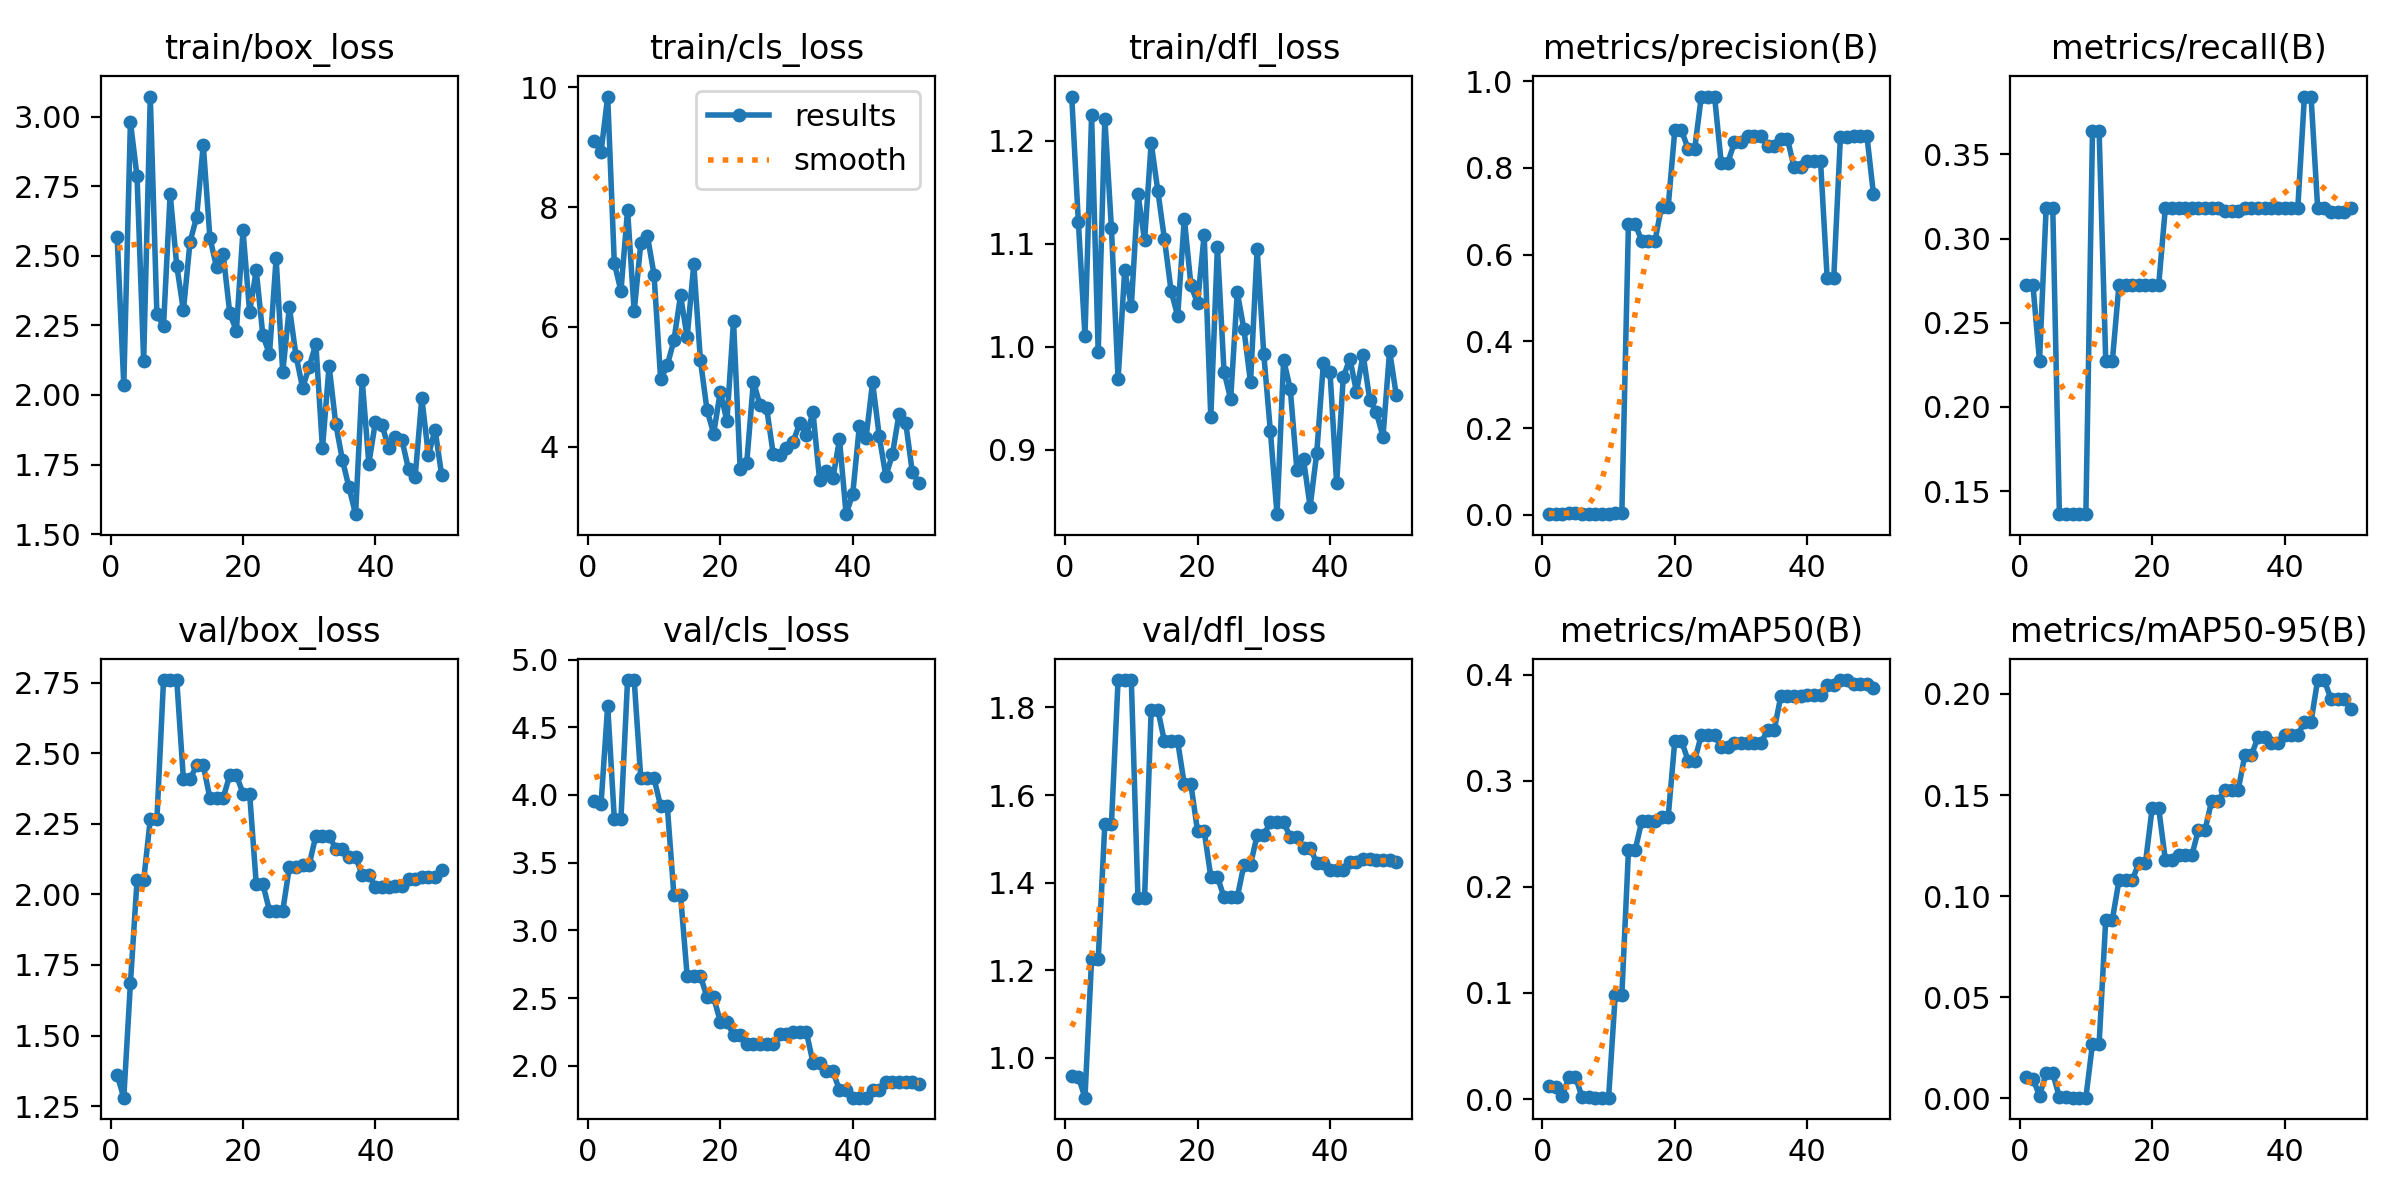

The file beside this chart, header and first rows:
epoch, time, train/box_loss, train/cls_loss, train/dfl_loss, metrics/precision(B), metrics/recall(B), metrics/mAP50(B), metrics/mAP50-95(B), val/box_loss, val/cls_loss, val/dfl_loss, lr/pg0, lr/pg1, lr/pg2
1, 2.848, 2.568, 9.096, 1.243, 0.00286, 0.2727, 0.01267, 0.01075, 1.36, 3.959, 0.9583, 0.00026, 0.00026, 0.00026
2, 4.564, 2.036, 8.92, 1.122, 0.00286, 0.2727, 0.01119, 0.00974, 1.28, 3.936, 0.9565, 0.0005293, 0.0005293, 0.0005293
3, 6.406, 2.981, 9.843, 1.01, 0.00238, 0.2273, 0.00253, 0.0014, 1.685, 4.66, 0.9088, 0.0007875, 0.0007875, 0.0007875
4, 8.297, 2.785, 7.065, 1.225, 0.00333, 0.3182, 0.02098, 0.01236, 2.049, 3.826, 1.225, 0.001035, 0.001035, 0.001035
5, 10.12, 2.123, 6.599, 0.9948, 0.00333, 0.3182, 0.02098, 0.01236, 2.049, 3.826, 1.225, 0.001271, 0.001271, 0.001271
6, 11.98, 3.072, 7.949, 1.222, 0.00143, 0.1364, 0.00171, 0.00068, 2.266, 4.849, 1.535, 0.001496, 0.001496, 0.001496
7, 13.85, 2.289, 6.258, 1.115, 0.00143, 0.1364, 0.00171, 0.00068, 2.266, 4.849, 1.535, 0.00171, 0.00171, 0.00171
8, 15.73, 2.249, 7.398, 0.9687, 0.00143, 0.1364, 0.00134, 0.00036, 2.759, 4.122, 1.863, 0.001723, 0.001723, 0.001723
9, 17.55, 2.722, 7.52, 1.074, 0.00143, 0.1364, 0.00134, 0.00036, 2.759, 4.122, 1.863, 0.001683, 0.001683, 0.001683
10, 19.39, 2.464, 6.869, 1.04, 0.00143, 0.1364, 0.00134, 0.00036, 2.759, 4.122, 1.863, 0.001644, 0.001644, 0.001644
11, 21.24, 2.304, 5.124, 1.149, 0.00381, 0.3636, 0.09799, 0.02706, 2.407, 3.917, 1.365, 0.001604, 0.001604, 0.001604
12, 23, 2.55, 5.358, 1.103, 0.00381, 0.3636, 0.09799, 0.02706, 2.407, 3.917, 1.365, 0.001564, 0.001564, 0.001564
13, 24.82, 2.64, 5.775, 1.198, 0.6714, 0.2273, 0.2344, 0.08846, 2.457, 3.26, 1.795, 0.001525, 0.001525, 0.001525
14, 26.6, 2.899, 6.525, 1.152, 0.6714, 0.2273, 0.2344, 0.08846, 2.457, 3.26, 1.795, 0.001485, 0.001485, 0.001485
15, 28.37, 2.565, 5.828, 1.105, 0.6313, 0.2727, 0.2618, 0.1078, 2.341, 2.663, 1.722, 0.001446, 0.001446, 0.001446
16, 30.1, 2.46, 7.044, 1.055, 0.6313, 0.2727, 0.2618, 0.1078, 2.341, 2.663, 1.722, 0.001406, 0.001406, 0.001406
17, 31.8, 2.508, 5.445, 1.03, 0.6313, 0.2727, 0.2618, 0.1078, 2.341, 2.663, 1.722, 0.001366, 0.001366, 0.001366
18, 33.57, 2.294, 4.613, 1.125, 0.7107, 0.2727, 0.2661, 0.1165, 2.422, 2.506, 1.624, 0.001327, 0.001327, 0.001327
19, 35.33, 2.23, 4.22, 1.06, 0.7107, 0.2727, 0.2661, 0.1165, 2.422, 2.506, 1.624, 0.001287, 0.001287, 0.001287
20, 37.15, 2.591, 4.916, 1.042, 0.887, 0.2727, 0.3377, 0.1434, 2.357, 2.326, 1.518, 0.001248, 0.001248, 0.001248
21, 38.87, 2.298, 4.432, 1.109, 0.887, 0.2727, 0.3377, 0.1434, 2.357, 2.326, 1.518, 0.001208, 0.001208, 0.001208
22, 40.57, 2.448, 6.095, 0.9314, 0.8435, 0.3182, 0.3191, 0.118, 2.037, 2.225, 1.413, 0.001168, 0.001168, 0.001168
23, 42.29, 2.214, 3.638, 1.097, 0.8435, 0.3182, 0.3191, 0.118, 2.037, 2.225, 1.413, 0.001129, 0.001129, 0.001129
24, 44.12, 2.147, 3.737, 0.976, 0.9642, 0.3182, 0.3432, 0.1202, 1.941, 2.16, 1.366, 0.001089, 0.001089, 0.001089
25, 45.88, 2.491, 5.089, 0.9494, 0.9642, 0.3182, 0.3432, 0.1202, 1.941, 2.16, 1.366, 0.00105, 0.00105, 0.00105
26, 47.62, 2.081, 4.698, 1.053, 0.9642, 0.3182, 0.3432, 0.1202, 1.941, 2.16, 1.366, 0.00101, 0.00101, 0.00101
27, 49.4, 2.315, 4.648, 1.017, 0.812, 0.3182, 0.3314, 0.1329, 2.096, 2.157, 1.441, 0.0009704, 0.0009704, 0.0009704
28, 51.14, 2.142, 3.875, 0.9655, 0.812, 0.3182, 0.3314, 0.1329, 2.096, 2.157, 1.441, 0.0009308, 0.0009308, 0.0009308
29, 53.06, 2.026, 3.869, 1.095, 0.8584, 0.3182, 0.3359, 0.1472, 2.105, 2.235, 1.508, 0.0008912, 0.0008912, 0.0008912
30, 54.9, 2.101, 3.982, 0.9929, 0.8584, 0.3182, 0.3359, 0.1472, 2.105, 2.235, 1.508, 0.0008516, 0.0008516, 0.0008516
31, 56.62, 2.184, 4.086, 0.918, 0.8744, 0.3166, 0.3355, 0.1526, 2.208, 2.248, 1.538, 0.000812, 0.000812, 0.000812
32, 58.42, 1.808, 4.393, 0.8375, 0.8744, 0.3166, 0.3355, 0.1526, 2.208, 2.248, 1.538, 0.0007724, 0.0007724, 0.0007724
33, 60.22, 2.105, 4.189, 0.9873, 0.8744, 0.3166, 0.3355, 0.1526, 2.208, 2.248, 1.538, 0.0007328, 0.0007328, 0.0007328
34, 62, 1.897, 4.576, 0.9592, 0.8503, 0.3182, 0.3475, 0.1696, 2.161, 2.023, 1.504, 0.0006932, 0.0006932, 0.0006932
35, 63.78, 1.768, 3.442, 0.8805, 0.8503, 0.3182, 0.3475, 0.1696, 2.161, 2.023, 1.504, 0.0006536, 0.0006536, 0.0006536
36, 65.53, 1.668, 3.604, 0.8908, 0.8671, 0.3182, 0.3796, 0.1789, 2.131, 1.959, 1.479, 0.000614, 0.000614, 0.000614
37, 67.17, 1.572, 3.471, 0.8447, 0.8671, 0.3182, 0.3796, 0.1789, 2.131, 1.959, 1.479, 0.0005744, 0.0005744, 0.0005744
38, 68.94, 2.053, 4.123, 0.8971, 0.8018, 0.3182, 0.3795, 0.1758, 2.07, 1.82, 1.446, 0.0005348, 0.0005348, 0.0005348
39, 70.73, 1.754, 2.876, 0.984, 0.8018, 0.3182, 0.3795, 0.1758, 2.07, 1.82, 1.446, 0.0004952, 0.0004952, 0.0004952
40, 72.53, 1.904, 3.21, 0.9758, 0.8158, 0.3182, 0.3808, 0.1796, 2.027, 1.764, 1.429, 0.0004556, 0.0004556, 0.0004556
41, 74.34, 1.892, 4.343, 0.8677, 0.8158, 0.3182, 0.3808, 0.1796, 2.027, 1.764, 1.429, 0.000416, 0.000416, 0.000416
42, 76.21, 1.808, 4.139, 0.9703, 0.8158, 0.3182, 0.3808, 0.1796, 2.027, 1.764, 1.429, 0.0003764, 0.0003764, 0.0003764
43, 77.94, 1.85, 5.076, 0.9886, 0.5466, 0.3843, 0.3902, 0.1863, 2.03, 1.823, 1.446, 0.0003368, 0.0003368, 0.0003368
44, 79.66, 1.839, 4.183, 0.9564, 0.5466, 0.3843, 0.3902, 0.1863, 2.03, 1.823, 1.446, 0.0002972, 0.0002972, 0.0002972
45, 81.54, 1.732, 3.507, 0.9924, 0.8709, 0.3182, 0.3949, 0.2069, 2.054, 1.876, 1.455, 0.0002576, 0.0002576, 0.0002576
46, 83.13, 1.707, 3.876, 0.9487, 0.8709, 0.3182, 0.3949, 0.2069, 2.054, 1.876, 1.455, 0.000218, 0.000218, 0.000218
47, 84.93, 1.99, 4.555, 0.9365, 0.874, 0.3157, 0.3914, 0.1975, 2.06, 1.882, 1.452, 0.0001784, 0.0001784, 0.0001784
48, 86.67, 1.784, 4.401, 0.9127, 0.874, 0.3157, 0.3914, 0.1975, 2.06, 1.882, 1.452, 0.0001388, 0.0001388, 0.0001388
49, 88.34, 1.876, 3.575, 0.9962, 0.874, 0.3157, 0.3914, 0.1975, 2.06, 1.882, 1.452, 9.92e-05, 9.92e-05, 9.92e-05
50, 90.14, 1.712, 3.401, 0.9534, 0.7387, 0.3182, 0.3875, 0.1927, 2.086, 1.863, 1.448, 5.96e-05, 5.96e-05, 5.96e-05
